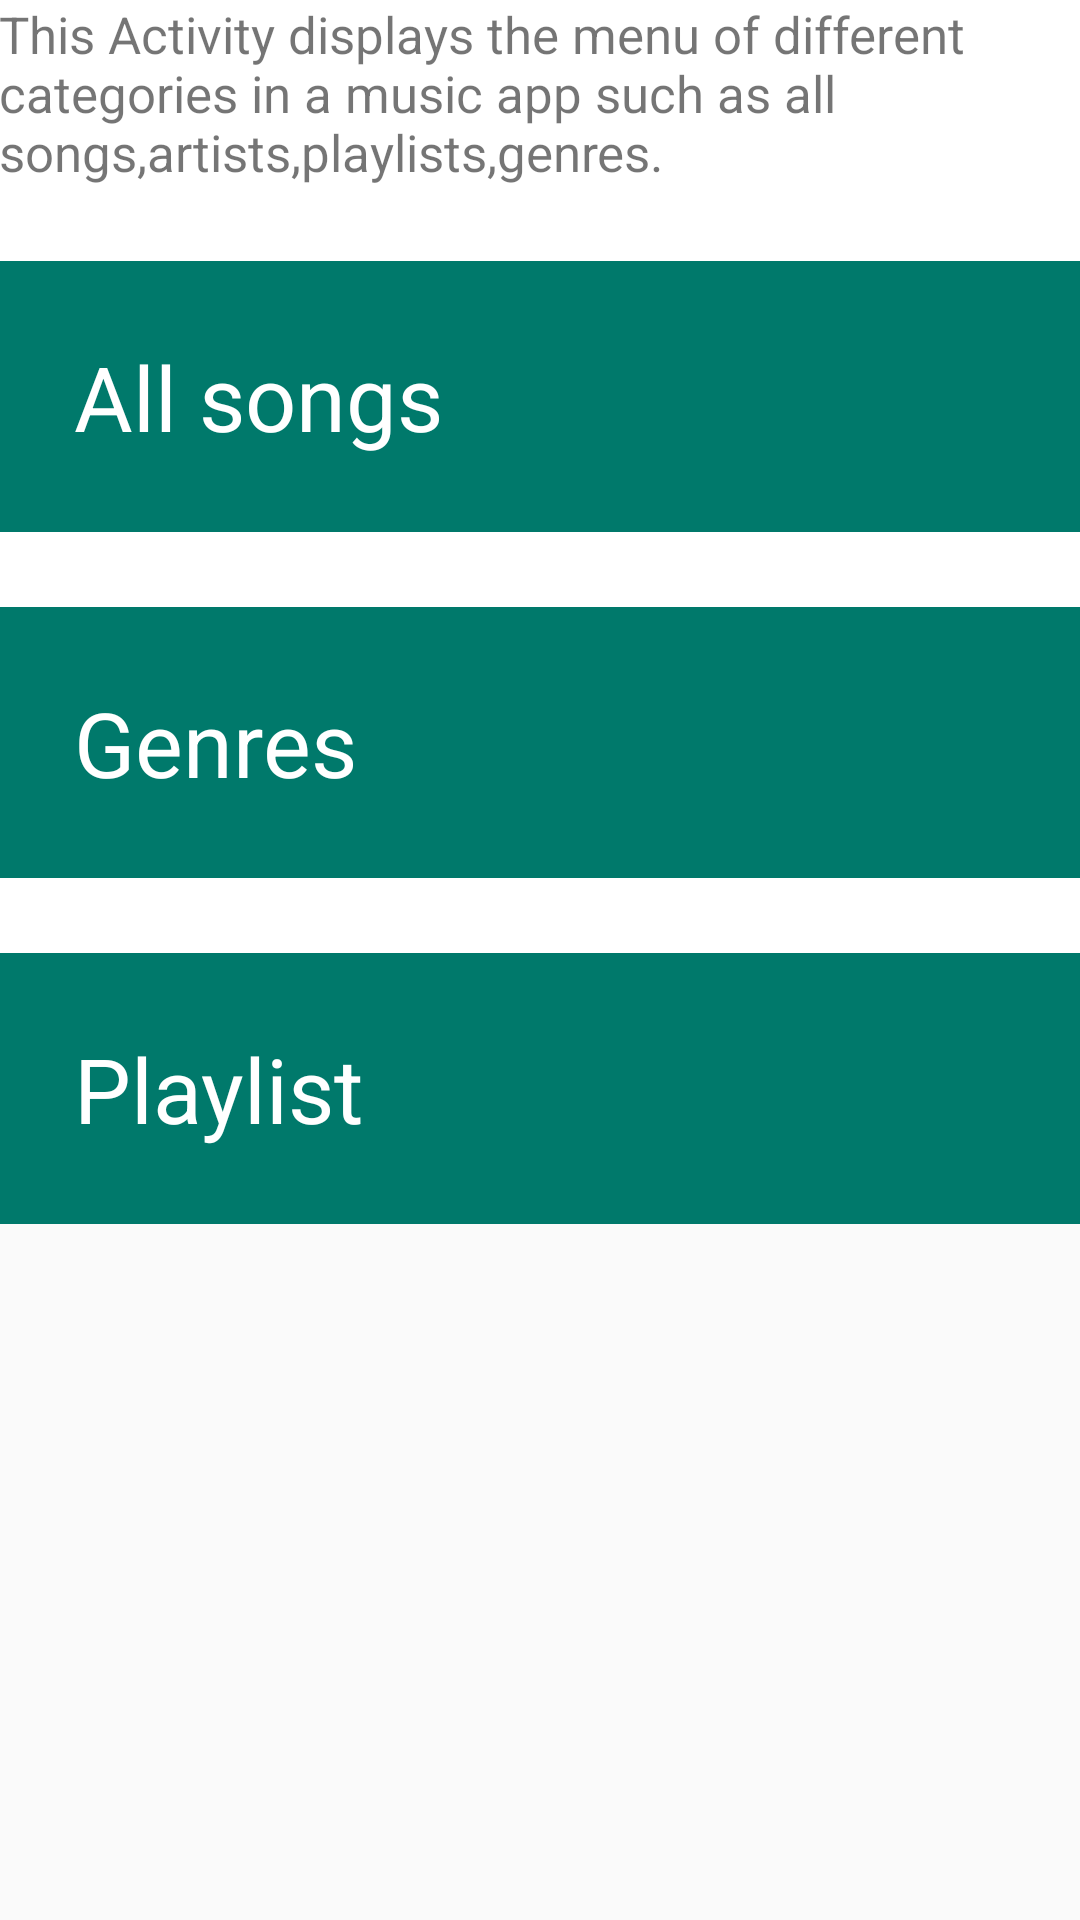

Android layout source for this screen:
<!-- AndroidManifest.xml: application theme AppTheme -->
<!-- res/layout/activity_main.xml -->
<?xml version="1.0" encoding="utf-8"?>
<ScrollView

    xmlns:android="http://schemas.android.com/apk/res/android"
    xmlns:tools="http://schemas.android.com/tools"
    android:layout_width="match_parent"
    android:layout_height="match_parent">
    <LinearLayout
        android:id="@+id/activity_main"
        android:layout_width="match_parent"
        android:layout_height="match_parent"
        android:paddingBottom="@dimen/activity_vertical_margin"
        android:paddingLeft="@dimen/activity_horizontal_margin"
        android:paddingRight="@dimen/activity_horizontal_margin"
        android:paddingTop="@dimen/activity_vertical_margin"
        android:orientation="vertical"
        android:background="#FFFFFF"
        tools:context="com.example.android.musicalappstructure.MainActivity">

        <TextView
            style="@style/textviewtheme"
            android:text="@string/hometext"
            />
        <TextView
            style="@style/options"
            android:text="All songs"
            android:id="@+id/allsongs"
            />

        <TextView
            style="@style/options"
            android:text="Genres"
            android:id="@+id/genres"
            />
        <TextView
            style="@style/options"
            android:text="Playlist"
            android:id="@+id/playlists"
            />

    </LinearLayout>
</ScrollView>
<!-- resources referenced by this layout -->
<resources>
  <string name="hometext">This Activity displays the menu of different categories in a music app such as all songs,artists,playlists,genres.</string>
  <style name="options">
          <item name="android:layout_height">wrap_content</item>
          <item name="android:layout_width">match_parent</item>
          <item name="android:padding">25dp</item>
          <item name="android:layout_marginTop">25dp</item>
          <item name="android:textSize">30sp</item>
          <item name="android:background">#00796B</item>
          <item name="android:textColor">#FFFFFF</item>
          <item name="android:layout_weight">1</item>
      </style>
  <style name="textviewtheme">
          <item name="android:layout_height">wrap_content</item>
          <item name="android:layout_width">match_parent</item>
          <item name="android:textSize">17sp</item>
  
      </style>
  <style name="AppTheme" parent="Theme.AppCompat.Light.DarkActionBar">
          <item name="colorPrimary">#009688</item>
          <item name="colorPrimaryDark">#00796B</item>
          <item name="colorAccent">@color/colorAccent</item>
      </style>
  <!-- not gathered from this repository: default colours our renderer supplied (Android Studio template values) -->
  <color name="colorAccent">#FF03DAC5</color>
</resources>
